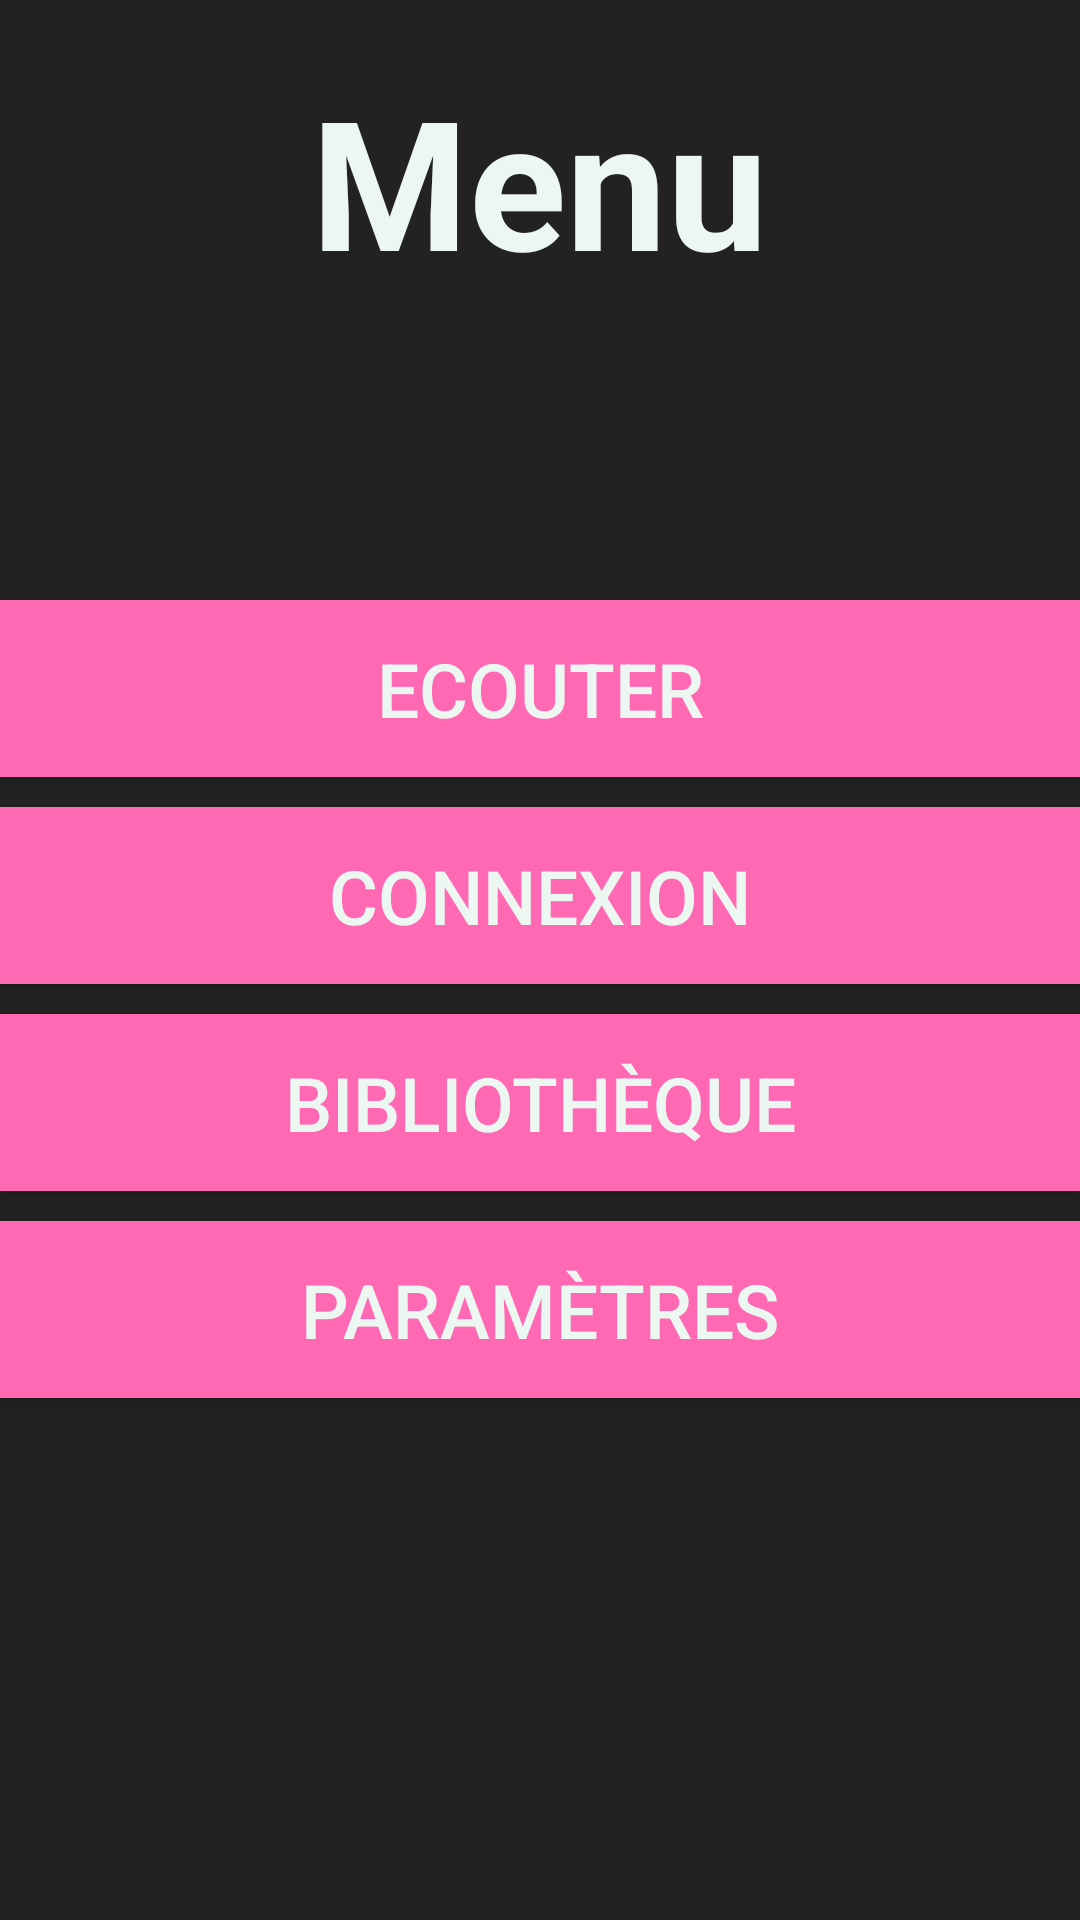

The Android layout XML behind this screen, and the referenced resources:
<!-- AndroidManifest.xml: application theme AppTheme -->
<!-- res/layout/menu.xml -->
<?xml version="1.0" encoding="utf-8"?>
<LinearLayout xmlns:android="http://schemas.android.com/apk/res/android"
    android:orientation="vertical" android:layout_width="match_parent"
    android:layout_height="match_parent"
    style="@style/BackgroundStyle"
    >

    <TextView
        android:id="@+id/t_menu"
        android:text="Menu"
        android:layout_width="wrap_content"
        android:layout_height="wrap_content"
        style="@style/MenuText"
        />

    <Button
        android:id="@+id/ecouter"
        android:text="Ecouter"
        android:layout_marginTop="100dp"
        style="@style/ButtonStyle"
        android:layout_gravity="center_horizontal" />

    <Button
        android:id="@+id/connexion"
        android:text="Connexion"
        style="@style/ButtonStyle"
        />

    <Button
        android:text="Bibliothèque"
        android:id="@+id/bibliotheque"
        style="@style/ButtonStyle"
        android:layout_gravity="center_horizontal" />

    <Button
        android:id="@+id/parametre"
        android:text="Paramètres"
        style="@style/ButtonStyle"
        />
</LinearLayout>
<!-- resources referenced by this layout -->
<resources>
  <style name="BackgroundStyle">
          <item name="android:background">@color/colorBackground</item>
      </style>
  <style name="ButtonStyle">
          <item name="android:layout_gravity">center</item>
          <item name="android:layout_width">fill_parent</item>
          <item name="android:layout_height">59dp</item>
          <item name="android:textColor">@color/colorText</item>
          <item name="android:textSize">25dp</item>
          <item name="android:layout_marginTop">10dp</item>
          <item name="android:background">@color/colorButton</item>
  
      </style>
  <style name="MenuText" parent="@android:style/TextAppearance.Medium">
          <item name="android:layout_marginTop">20dp</item>
          <item name="android:textColor">@color/colorText</item>
          <item name="android:textSize">60dp</item>
          <item name="android:textStyle">bold</item>
          <item name="android:layout_gravity">center</item>
      </style>
  <style name="AppTheme" parent="Theme.AppCompat.Light.DarkActionBar">
          
          <item name="colorPrimary">@color/colorPrimary</item>
          <item name="colorPrimaryDark">@color/colorPrimaryDark</item>
          <item name="colorAccent">@color/colorAccent</item>
      </style>
  <color name="colorBackground">#222222</color>
  <color name="colorText">#EDF7F2</color>
  <color name="colorButton">#FF69B4</color>
  <color name="colorPrimary">#3F51B5</color>
  <color name="colorPrimaryDark">#303F9F</color>
  <color name="colorAccent">#FF4081</color>
</resources>
